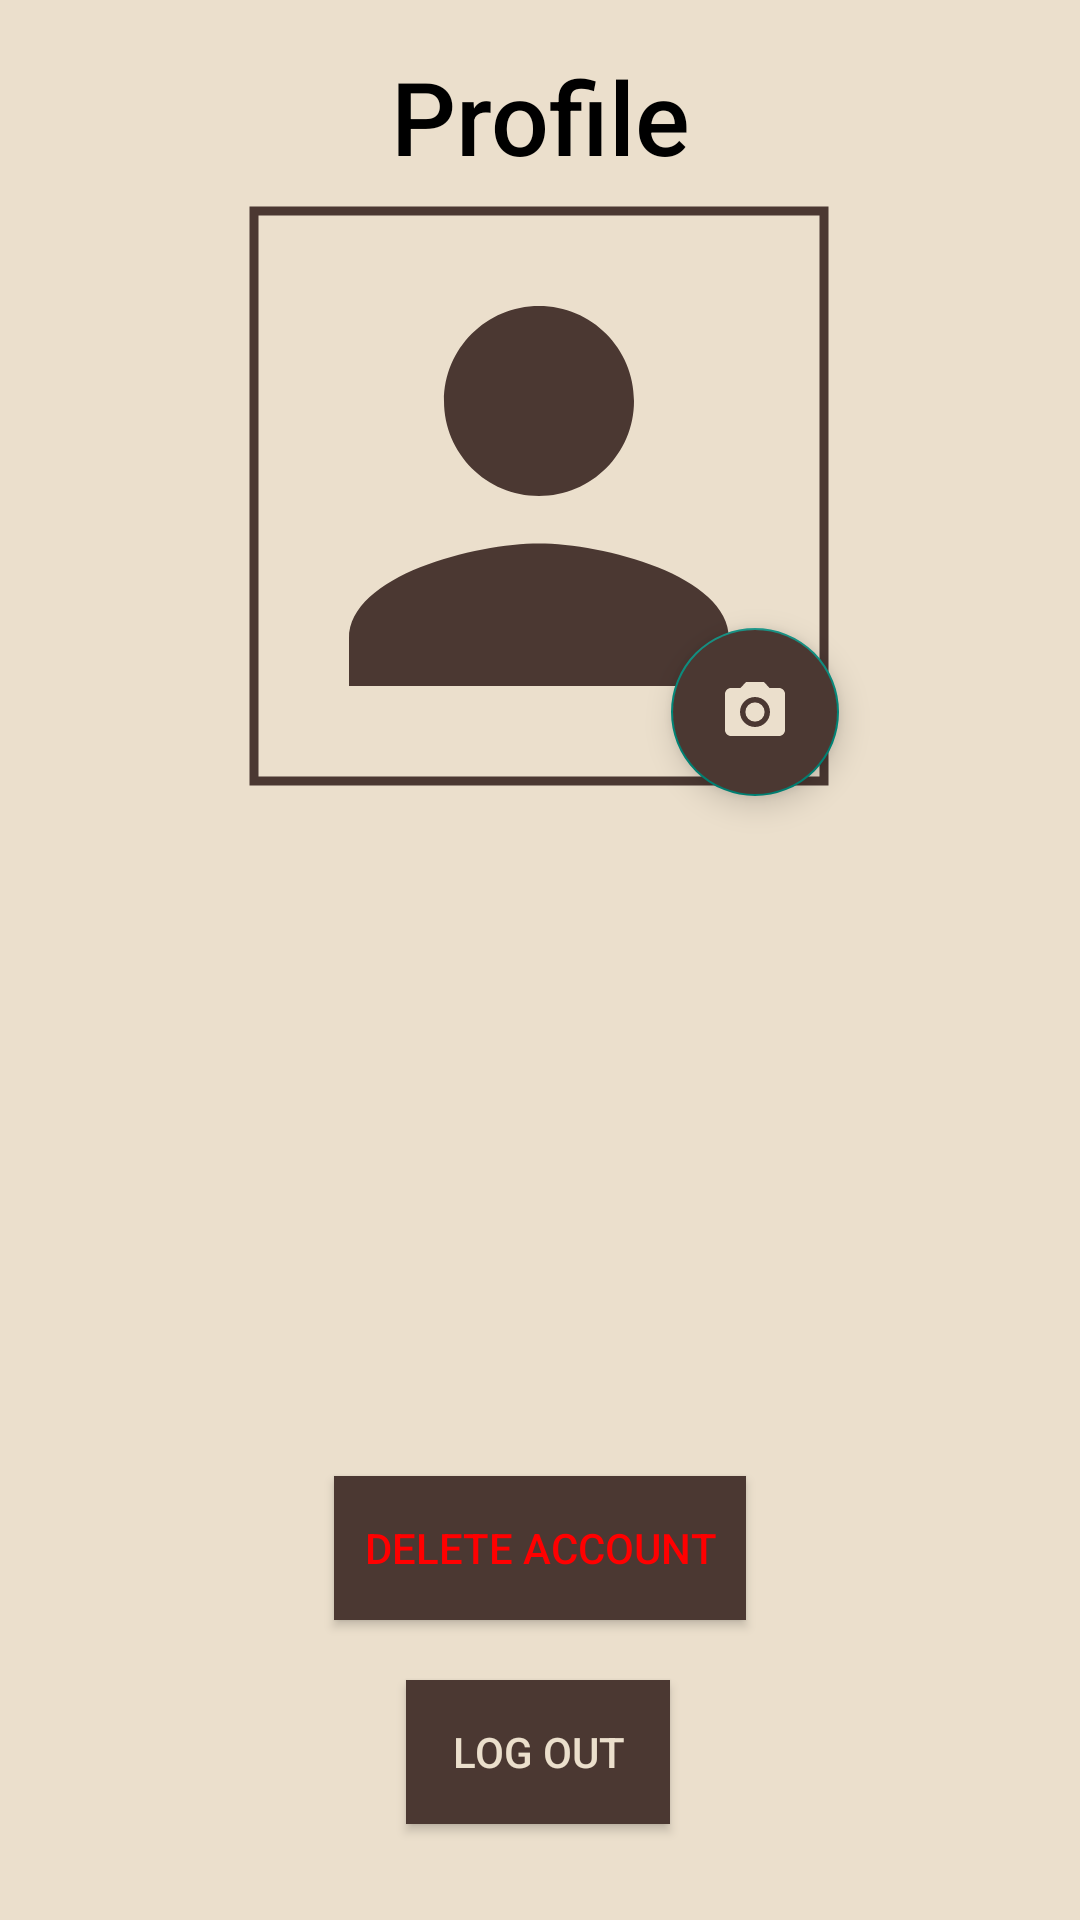

Reconstruct the res/layout file that produces this screen, plus the resources it refers to.
<!-- AndroidManifest.xml: application theme Theme.BookClubAppJava -->
<!-- res/layout/fragment_profile.xml -->
<?xml version="1.0" encoding="utf-8"?>
<androidx.constraintlayout.widget.ConstraintLayout xmlns:android="http://schemas.android.com/apk/res/android"
    xmlns:app="http://schemas.android.com/apk/res-auto"
    xmlns:tools="http://schemas.android.com/tools"
    android:layout_width="match_parent"
    android:layout_height="match_parent"
    android:background="#EBDFCC"
    tools:context=".HomeFragment" >

    <TextView
        android:id="@+id/profileText"
        android:layout_width="wrap_content"
        android:layout_height="wrap_content"
        android:layout_marginTop="16dp"
        android:fontFamily="sans-serif-medium"
        android:text="Profile"
        android:textColor="#000000"
        android:textSize="34sp"
        app:layout_constraintEnd_toEndOf="parent"
        app:layout_constraintStart_toStartOf="parent"
        app:layout_constraintTop_toTopOf="parent" />

    <com.google.android.material.imageview.ShapeableImageView
        android:id="@+id/profilePicture"
        android:layout_width="200dp"
        android:layout_height="200dp"
        android:layout_marginTop="4dp"
        android:padding="5dp"
        android:src="@drawable/baseline_pfp"
        app:layout_constraintEnd_toEndOf="parent"
        app:layout_constraintHorizontal_bias="0.497"
        app:layout_constraintStart_toStartOf="parent"
        app:layout_constraintTop_toBottomOf="@+id/profileText"
        app:shapeAppearanceOverlay="@style/circular"
        app:strokeColor="@color/darkmaincolor"
        app:strokeWidth="3dp" />

    <TextView
        android:id="@+id/userName_Text"
        android:layout_width="wrap_content"
        android:layout_height="wrap_content"
        android:layout_marginTop="8dp"
        android:textSize="20sp"
        app:layout_constraintBottom_toTopOf="@+id/logoutButton"
        app:layout_constraintEnd_toEndOf="parent"
        app:layout_constraintHorizontal_bias="0.498"
        app:layout_constraintStart_toStartOf="parent"
        app:layout_constraintTop_toBottomOf="@+id/profilePicture"
        app:layout_constraintVertical_bias="0.0" />

    <com.google.android.material.floatingactionbutton.FloatingActionButton
        android:id="@+id/changePFP"
        android:layout_width="wrap_content"
        android:layout_height="wrap_content"
        android:clickable="true"
        android:backgroundTint="@color/navBarColour"
        android:contentDescription="TODO"
        android:focusable="true"
        android:src="@drawable/baseline_photo_camera_24"
        app:layout_constraintBottom_toBottomOf="@+id/profilePicture"
        app:layout_constraintEnd_toEndOf="@+id/profilePicture" />

    <Button
        android:id="@+id/deleteAccountButton"
        android:layout_width="wrap_content"
        android:layout_height="wrap_content"
        android:layout_marginBottom="20dp"
        android:background="@color/darkmaincolor"
        android:padding="10dp"
        android:text="Delete Account"
        android:textColor="@color/red"
        app:layout_constraintBottom_toTopOf="@+id/logoutButton"
        app:layout_constraintEnd_toEndOf="parent"
        app:layout_constraintStart_toStartOf="parent" />

    <Button
        android:id="@+id/logoutButton"
        android:layout_width="wrap_content"
        android:layout_height="wrap_content"
        android:layout_marginBottom="32dp"
        android:background="@color/darkmaincolor"
        android:textColor="@color/lightmaincolor"
        android:text="Log Out"
        app:layout_constraintBottom_toBottomOf="parent"
        app:layout_constraintEnd_toEndOf="parent"
        app:layout_constraintHorizontal_bias="0.498"
        app:layout_constraintStart_toStartOf="parent" />

</androidx.constraintlayout.widget.ConstraintLayout>
<!-- resources referenced by this layout -->
<resources>
  <color name="darkmaincolor">#4B3832</color>
  <color name="lightmaincolor">#EBDFCC</color>
  <color name="navBarColour">#4B3832</color>
  <color name="red">#FF0000</color>
  <!-- drawable baseline_pfp (drawable) -->
  <vector xmlns:android="http://schemas.android.com/apk/res/android" android:height="24dp" android:tint="#4B3832" android:viewportHeight="24" android:viewportWidth="24" android:width="24dp">
        
      <path android:fillColor="@android:color/white" android:pathData="M12,12c2.21,0 4,-1.79 4,-4s-1.79,-4 -4,-4 -4,1.79 -4,4 1.79,4 4,4zM12,14c-2.67,0 -8,1.34 -8,4v2h16v-2c0,-2.66 -5.33,-4 -8,-4z"/>
      
  </vector>
  <!-- drawable baseline_photo_camera_24 (drawable) -->
  <vector xmlns:android="http://schemas.android.com/apk/res/android" android:height="24dp" android:tint="#EBDFCC" android:viewportHeight="24" android:viewportWidth="24" android:width="24dp">
        
      <path android:fillColor="@android:color/white" android:pathData="M12,12m-3.2,0a3.2,3.2 0,1 1,6.4 0a3.2,3.2 0,1 1,-6.4 0"/>
        
      <path android:fillColor="@android:color/white" android:pathData="M9,2L7.17,4L4,4c-1.1,0 -2,0.9 -2,2v12c0,1.1 0.9,2 2,2h16c1.1,0 2,-0.9 2,-2L22,6c0,-1.1 -0.9,-2 -2,-2h-3.17L15,2L9,2zM12,17c-2.76,0 -5,-2.24 -5,-5s2.24,-5 5,-5 5,2.24 5,5 -2.24,5 -5,5z"/>
      
  </vector>
  <style name="Theme.BookClubAppJava" parent="Base.Theme.BookClubAppJava" />
  <style name="Base.Theme.BookClubAppJava" parent="Theme.AppCompat.Light.NoActionBar">
          <item name="android:navigationBarColor">@color/navBarColour</item>
      </style>
</resources>
